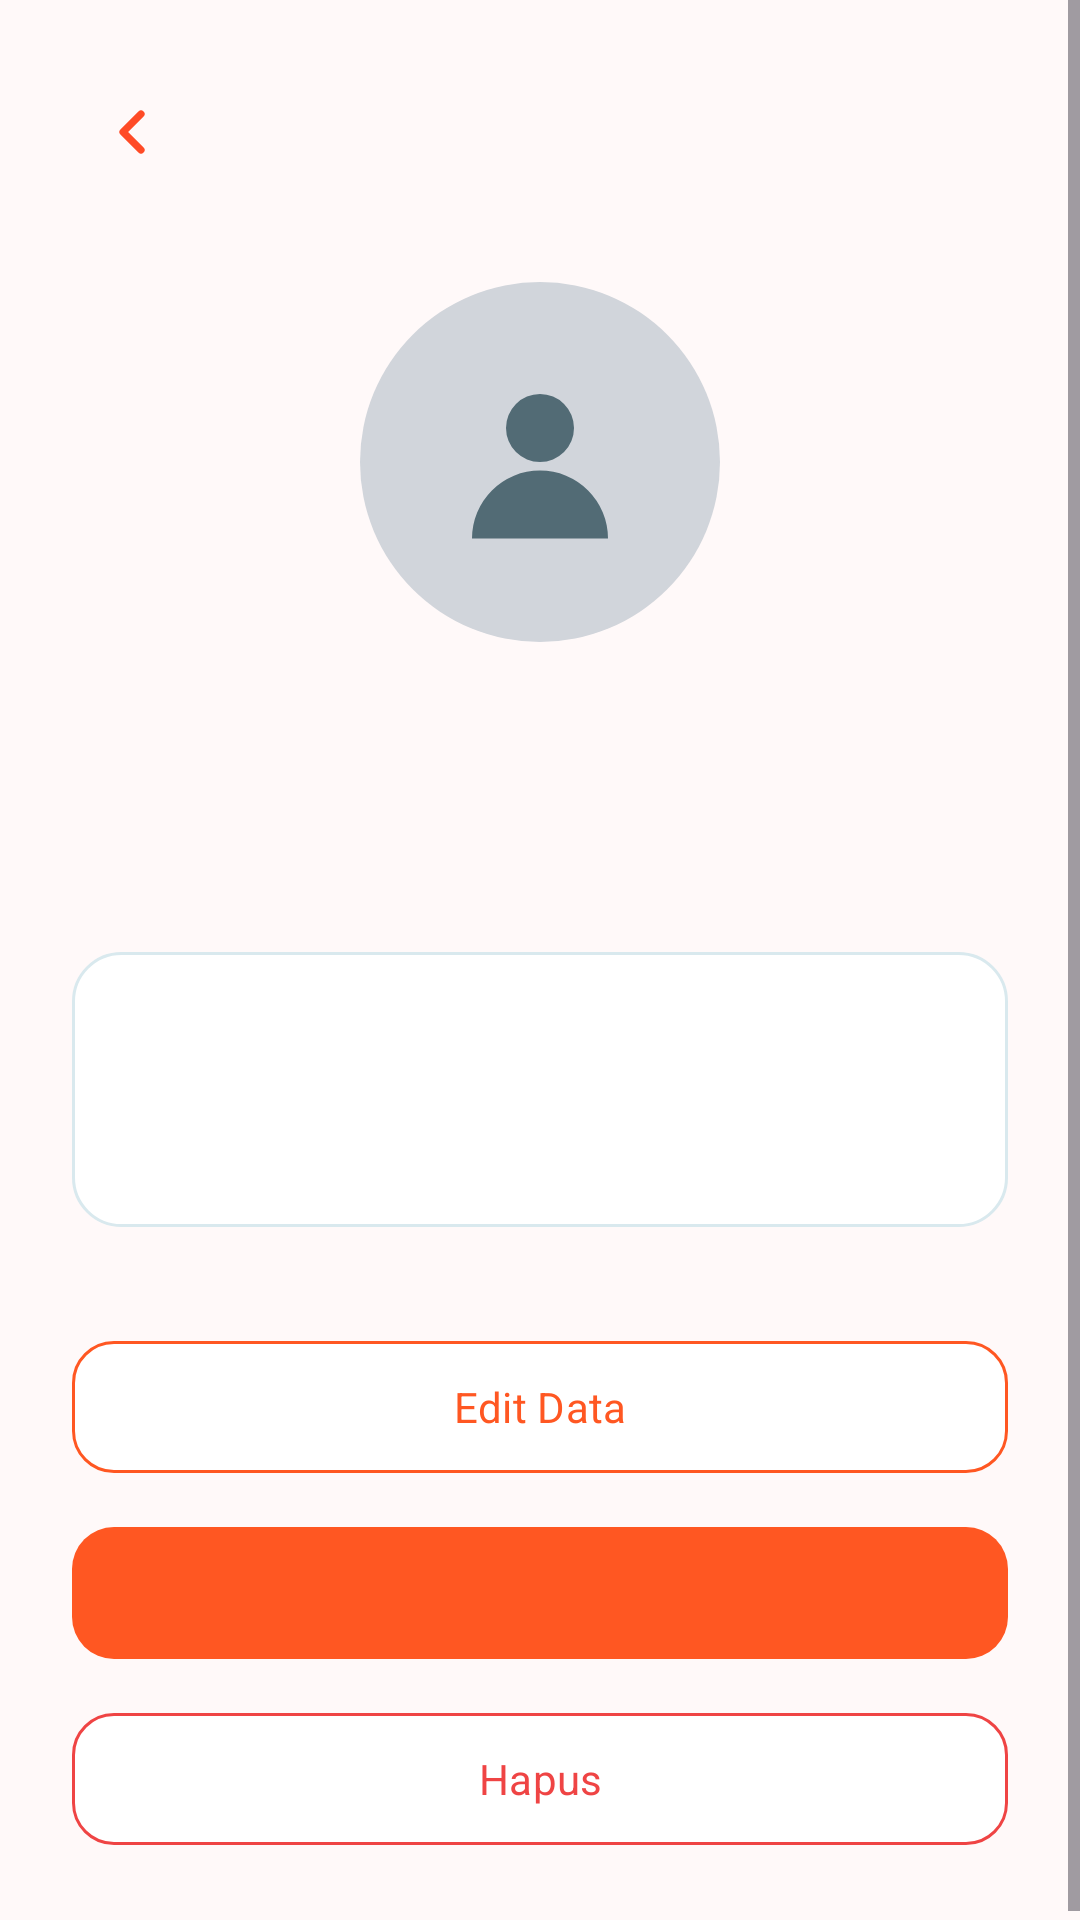

Here is an Android app screen rendered from its layout file. Give the layout XML and the strings, colors and styles it references.
<!-- AndroidManifest.xml: application theme Theme.ShotPose -->
<!-- res/layout/activity_entity_detail.xml -->
<?xml version="1.0" encoding="utf-8"?>
<ScrollView xmlns:android="http://schemas.android.com/apk/res/android" xmlns:app="http://schemas.android.com/apk/res-auto" android:layout_width="match_parent" android:layout_height="match_parent" android:background="@color/app_background">
 <LinearLayout android:layout_width="match_parent" android:layout_height="wrap_content" android:orientation="vertical" android:padding="24dp">
  <LinearLayout android:layout_width="match_parent" android:layout_height="wrap_content" android:gravity="center_vertical"><ImageButton android:id="@+id/btn_back" android:layout_width="40dp" android:layout_height="40dp" android:background="@drawable/bg_back_circle" android:src="@drawable/ic_back" android:contentDescription="Kembali"/><TextView android:id="@+id/tv_screen_title" android:layout_width="0dp" android:layout_height="wrap_content" android:layout_weight="1" android:gravity="center" android:textColor="@color/primary_orange" android:textSize="19sp" android:textStyle="bold"/><Space android:layout_width="40dp" android:layout_height="1dp"/></LinearLayout>
  <ImageView android:id="@+id/iv_photo" android:layout_width="120dp" android:layout_height="120dp" android:layout_gravity="center_horizontal" android:layout_marginTop="30dp" android:background="@drawable/bg_avatar_placeholder" android:padding="26dp" android:src="@drawable/ic_user" android:contentDescription="Avatar"/>
  <TextView android:id="@+id/tv_name" android:layout_width="match_parent" android:layout_height="wrap_content" android:layout_marginTop="18dp" android:gravity="center" android:textColor="@color/text_primary" android:textSize="25sp" android:textStyle="bold"/>
  <TextView android:id="@+id/tv_meta" android:layout_width="match_parent" android:layout_height="wrap_content" android:layout_marginTop="6dp" android:gravity="center" android:textColor="@color/text_secondary" android:textSize="13sp"/>
  <LinearLayout android:layout_width="match_parent" android:layout_height="wrap_content" android:layout_marginTop="28dp" android:background="@drawable/bg_card" android:orientation="vertical" android:padding="18dp"><TextView android:id="@+id/tv_stats" android:layout_width="match_parent" android:layout_height="wrap_content" android:textColor="@color/text_primary" android:textSize="17sp"/><TextView android:id="@+id/tv_achievements" android:layout_width="match_parent" android:layout_height="wrap_content" android:layout_marginTop="14dp" android:textColor="@color/text_secondary" android:textSize="14sp"/></LinearLayout>
  <LinearLayout android:id="@+id/member_list" android:layout_width="match_parent" android:layout_height="wrap_content" android:layout_marginTop="16dp" android:orientation="vertical"/>
  <com.google.android.material.button.MaterialButton android:id="@+id/btn_edit" android:layout_width="match_parent" android:layout_height="52dp" android:layout_marginTop="18dp" android:text="Edit Data" android:textAllCaps="false" android:textColor="@color/primary_orange" app:backgroundTint="@color/white" app:cornerRadius="14dp" app:strokeColor="@color/primary_orange" app:strokeWidth="1dp"/>
  <com.google.android.material.button.MaterialButton android:id="@+id/btn_primary" android:layout_width="match_parent" android:layout_height="52dp" android:layout_marginTop="10dp" android:textAllCaps="false" android:textColor="@color/white" app:backgroundTint="@color/primary_orange" app:cornerRadius="14dp"/>
  <com.google.android.material.button.MaterialButton android:id="@+id/btn_delete" android:layout_width="match_parent" android:layout_height="52dp" android:layout_marginTop="10dp" android:text="Hapus" android:textAllCaps="false" android:textColor="@color/danger_red" app:backgroundTint="@color/white" app:cornerRadius="14dp" app:strokeColor="@color/danger_red" app:strokeWidth="1dp"/>
 </LinearLayout>
</ScrollView>
<!-- resources referenced by this layout -->
<resources>
  <color name="app_background">#FFF9F9</color>
  <color name="danger_red">#EF4444</color>
  <color name="primary_orange">#FF5722</color>
  <color name="text_primary">#191E28</color>
  <color name="text_secondary">#575F6D</color>
  <color name="white">#FFFFFF</color>
  <!-- drawable bg_avatar_placeholder (drawable) -->
  <?xml version="1.0" encoding="utf-8"?>
  <shape xmlns:android="http://schemas.android.com/apk/res/android" android:shape="oval"><solid android:color="#D1D5DB"/></shape>
  <!-- drawable bg_card (drawable) -->
  <?xml version="1.0" encoding="utf-8"?>
  <shape xmlns:android="http://schemas.android.com/apk/res/android">
      <solid android:color="@color/card_dark" />
      <stroke android:width="1dp" android:color="@color/border_dark" />
      <corners android:radius="16dp" />
  </shape>
  <!-- drawable ic_back (drawable) -->
  <vector xmlns:android="http://schemas.android.com/apk/res/android"
      android:width="24dp" android:height="24dp" android:viewportWidth="24" android:viewportHeight="24">
      <path android:strokeColor="#FFFF4B26" android:strokeWidth="2.4" android:strokeLineCap="round" android:strokeLineJoin="round" android:fillColor="#00000000" android:pathData="M15,6L9,12l6,6"/>
  </vector>
  <!-- drawable ic_user (drawable) -->
  <vector xmlns:android="http://schemas.android.com/apk/res/android"
      android:width="24dp" android:height="24dp" android:viewportWidth="24" android:viewportHeight="24">
      <path android:fillColor="#FF526B75" android:pathData="M12,12a4,4 0,1 0,0 -8a4,4 0,0 0,0 8M4,21a8,8 0,0 1,16 0z"/>
  </vector>
  <style name="Theme.ShotPose" parent="Base.Theme.ShotPose" />
  <color name="card_dark">#FFFFFF</color>
  <color name="border_dark">#D9E9EE</color>
  <style name="Base.Theme.ShotPose" parent="Theme.Material3.Light.NoActionBar">
          <item name="android:fontFamily">sans-serif</item>
          <item name="colorPrimary">@color/primary_orange</item>
          <item name="colorPrimaryVariant">@color/primary_orange_dark</item>
          <item name="colorSecondary">@color/sport_blue</item>
          <item name="colorSurface">@color/bg_surface</item>
          <item name="android:windowBackground">@color/app_background</item>
          <item name="android:navigationBarColor">@color/bg_surface</item>
          <item name="android:statusBarColor">@color/app_background</item>
          <item name="android:windowLightStatusBar">true</item>
          <item name="android:windowLightNavigationBar" tools:targetApi="o_mr1">true</item>
      </style>
  <color name="primary_orange_dark">#B53E18</color>
  <color name="sport_blue">#00A8C8</color>
  <color name="bg_surface">#FFFFFF</color>
</resources>
